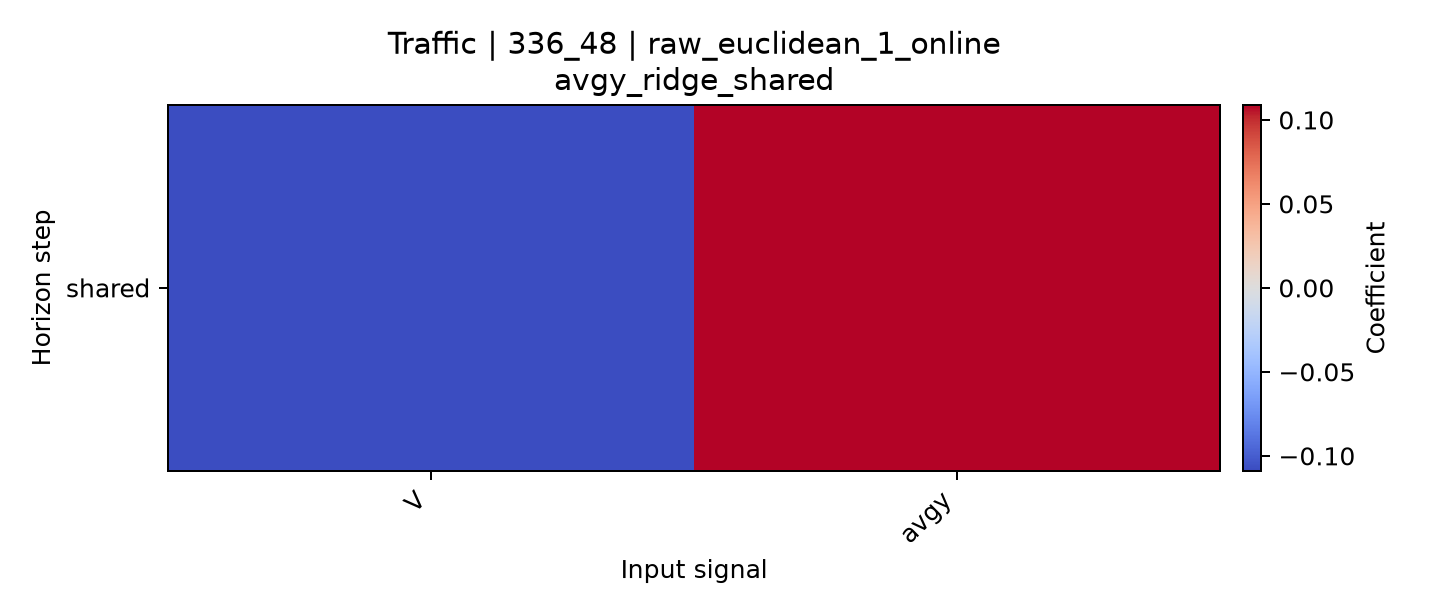

The data file committed next to this chart (first rows):
horizon, V, avgy
shared, -0.1073, 0.1089
